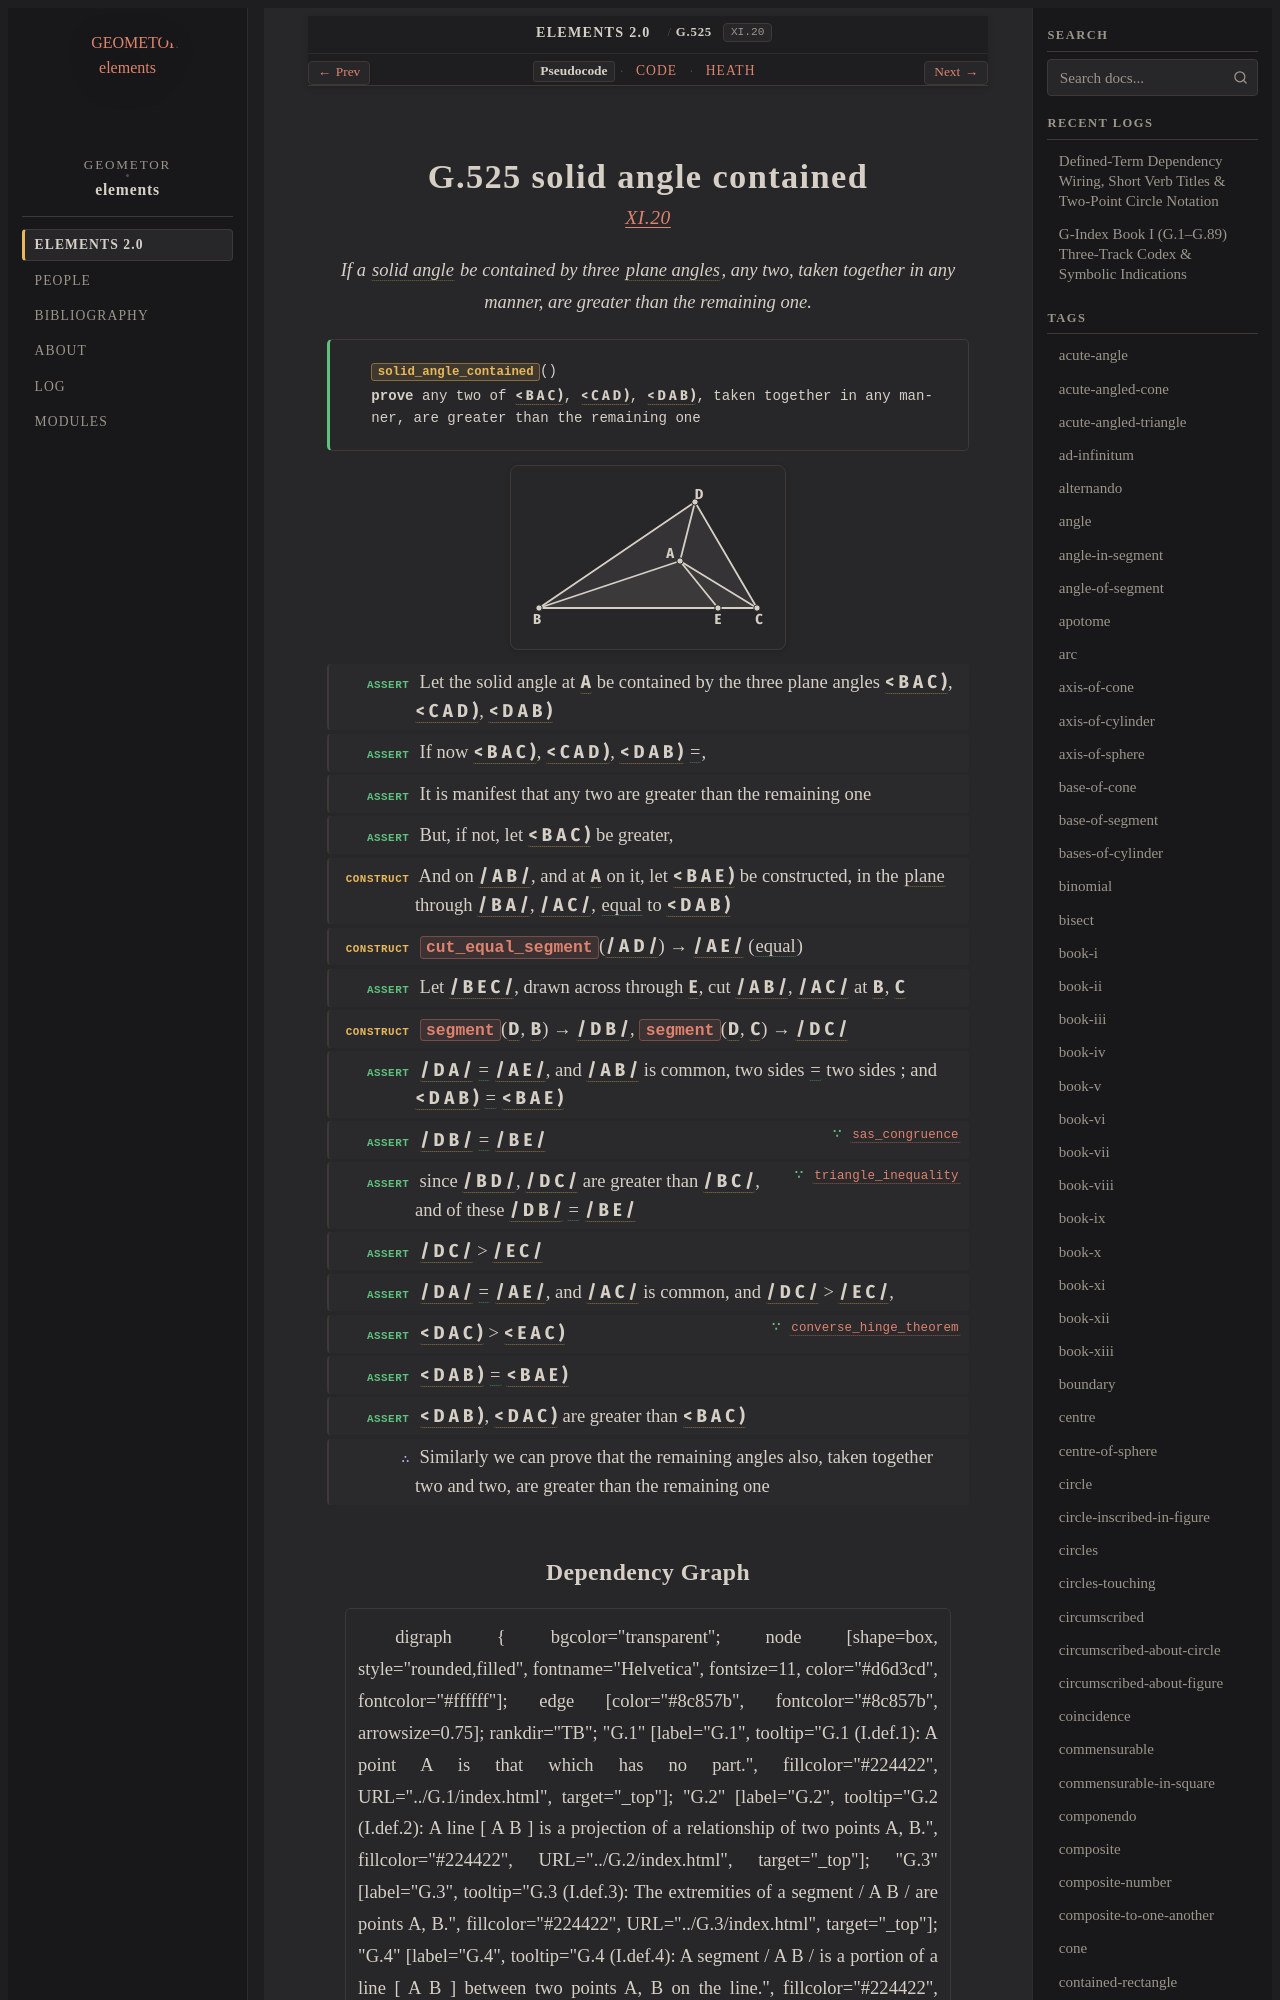

repository: geometor/elements · page: elements2/G.525/index.html · generator: sphinx

:order: 525
:number: 525
:canonical_id: G.525
:original_id: XI.20
:title: G.525 solid angle contained
:volume: III
:book: XI
:type: prop
:subtype: theorem
:categories: theorem, proof, solid-geometry
:category: theorem, proof, solid-geometry
:tags: book-xi, point, segment, angle, solid-angle, plane-angle, straight-line, plane-surface, plane, equality
:dependencies: G.7, G.14, G.21, G.22, G.24, G.45, G.50, G.524
:excerpt: If a solid angle be contained by three plane angles, any two, taken together in any manner, are greater than the remaining one.

.. _G.525:
.. _XI.20:

G.525 solid angle contained
===========================

.. rubric:: `XI.20 <https://geometor.github.io/euclid/heath/volume_III/book_xi/propositions/20/>`_

.. enunciation::

   If a :term:`solid angle <G.524>` be contained by three :term:`plane angles <G.22>`, any two, taken together in any manner, are greater than the remaining one.

.. signature:: theorem

   | :fn:`solid_angle_contained <G.525>`\ ()
   | **prove** any two of :g:`< B A C ) <g1:< B A C )>`, :g:`< C A D ) <g1:< C A D )>`, :g:`< D A B ) <g1:< D A B )>`, taken together in any manner, are greater than the remaining one

.. picture:: g1.svg
   :alt: Book XI, Proposition 20

.. step:: assert

   Let the solid angle at :g:`A <g1:A>` be contained by the three plane angles :g:`< B A C ) <g1:< B A C )>`, :g:`< C A D ) <g1:< C A D )>`, :g:`< D A B ) <g1:< D A B )>`

.. step:: assert

   If now :g:`< B A C ) <g1:< B A C )>`, :g:`< C A D ) <g1:< C A D )>`, :g:`< D A B ) <g1:< D A B )>` :eq:`= <g1:< B A C ) = g1:< C A D ) = g1:< D A B )>`,

.. step:: assert

   It is manifest that any two are greater than the remaining one

.. step:: assert

   But, if not, let :g:`< B A C ) <g1:< B A C )>` be greater,

.. step:: construct

   And on :g:`/ A B / <g1:/ A B />`, and at :g:`A <g1:A>` on it, let :g:`< B A E ) <g1:< B A E )>` be constructed, in the :term:`plane <G.7>` through :g:`/ B A / <g1:/ B A />`, :g:`/ A C / <g1:/ A C />`, :eq:`equal <g1:< B A E ) = g1:< D A B )>` to :g:`< D A B ) <g1:< D A B )>`

.. step:: construct

   :fn:`cut_equal_segment <G.21>`\ (:g:`/ A D / <g1:/ A D />`) → :g:`/ A E / <g1:/ A E />` (:eq:`equal <g1:/ A E / = g1:/ A D />`)

.. step:: assert

   Let :g:`/ B E C / <g1:/ B E C />`, drawn across through :g:`E <g1:E>`, cut :g:`/ A B / <g1:/ A B />`, :g:`/ A C / <g1:/ A C />` at :g:`B <g1:B>`, :g:`C <g1:C>`

.. step:: construct

   :fn:`segment <G.14>`\ (:g:`D <g1:D>`, :g:`B <g1:B>`) → :g:`/ D B / <g1:/ D B />`, :fn:`segment <G.14>`\ (:g:`D <g1:D>`, :g:`C <g1:C>`) → :g:`/ D C / <g1:/ D C />`

.. step:: assert

   :g:`/ D A / <g1:/ D A />` :eq:`= <g1:/ D A / = g1:/ A E />` :g:`/ A E / <g1:/ A E />`, and :g:`/ A B / <g1:/ A B />` is common, two sides :eq:`= <g1:/ D A / = g1:/ A E />` two sides ; and :g:`< D A B ) <g1:< D A B )>` :eq:`= <g1:< D A B ) = g1:< B A E )>` :g:`< B A E ) <g1:< B A E )>`

.. step:: assert ∵ sas_congruence <G.24>

   :g:`/ D B / <g1:/ D B />` :eq:`= <g1:/ D B / = g1:/ B E />` :g:`/ B E / <g1:/ B E />`

.. step:: assert ∵ triangle_inequality <G.45>

   since :g:`/ B D / <g1:/ B D />`, :g:`/ D C / <g1:/ D C />` are greater than :g:`/ B C / <g1:/ B C />`, and of these :g:`/ D B / <g1:/ D B />` :eq:`= <g1:/ D B / = g1:/ B E />` :g:`/ B E / <g1:/ B E />`

.. step:: assert

   :g:`/ D C / <g1:/ D C />` > :g:`/ E C / <g1:/ E C />`

.. step:: assert

   :g:`/ D A / <g1:/ D A />` :eq:`= <g1:/ D A / = g1:/ A E />` :g:`/ A E / <g1:/ A E />`, and :g:`/ A C / <g1:/ A C />` is common, and :g:`/ D C / <g1:/ D C />` > :g:`/ E C / <g1:/ E C />`,

.. step:: assert ∵ converse_hinge_theorem <G.50>

   :g:`< D A C ) <g1:< D A C )>` > :g:`< E A C ) <g1:< E A C )>`

.. step:: assert

   :g:`< D A B ) <g1:< D A B )>` :eq:`= <g1:< D A B ) = g1:< B A E )>` :g:`< B A E ) <g1:< B A E )>`

.. step:: assert

   :g:`< D A B ) <g1:< D A B )>`, :g:`< D A C ) <g1:< D A C )>` are greater than :g:`< B A C ) <g1:< B A C )>`

.. step:: conclude

   Similarly we can prove that the remaining angles also, taken together two and two, are greater than the remaining one
